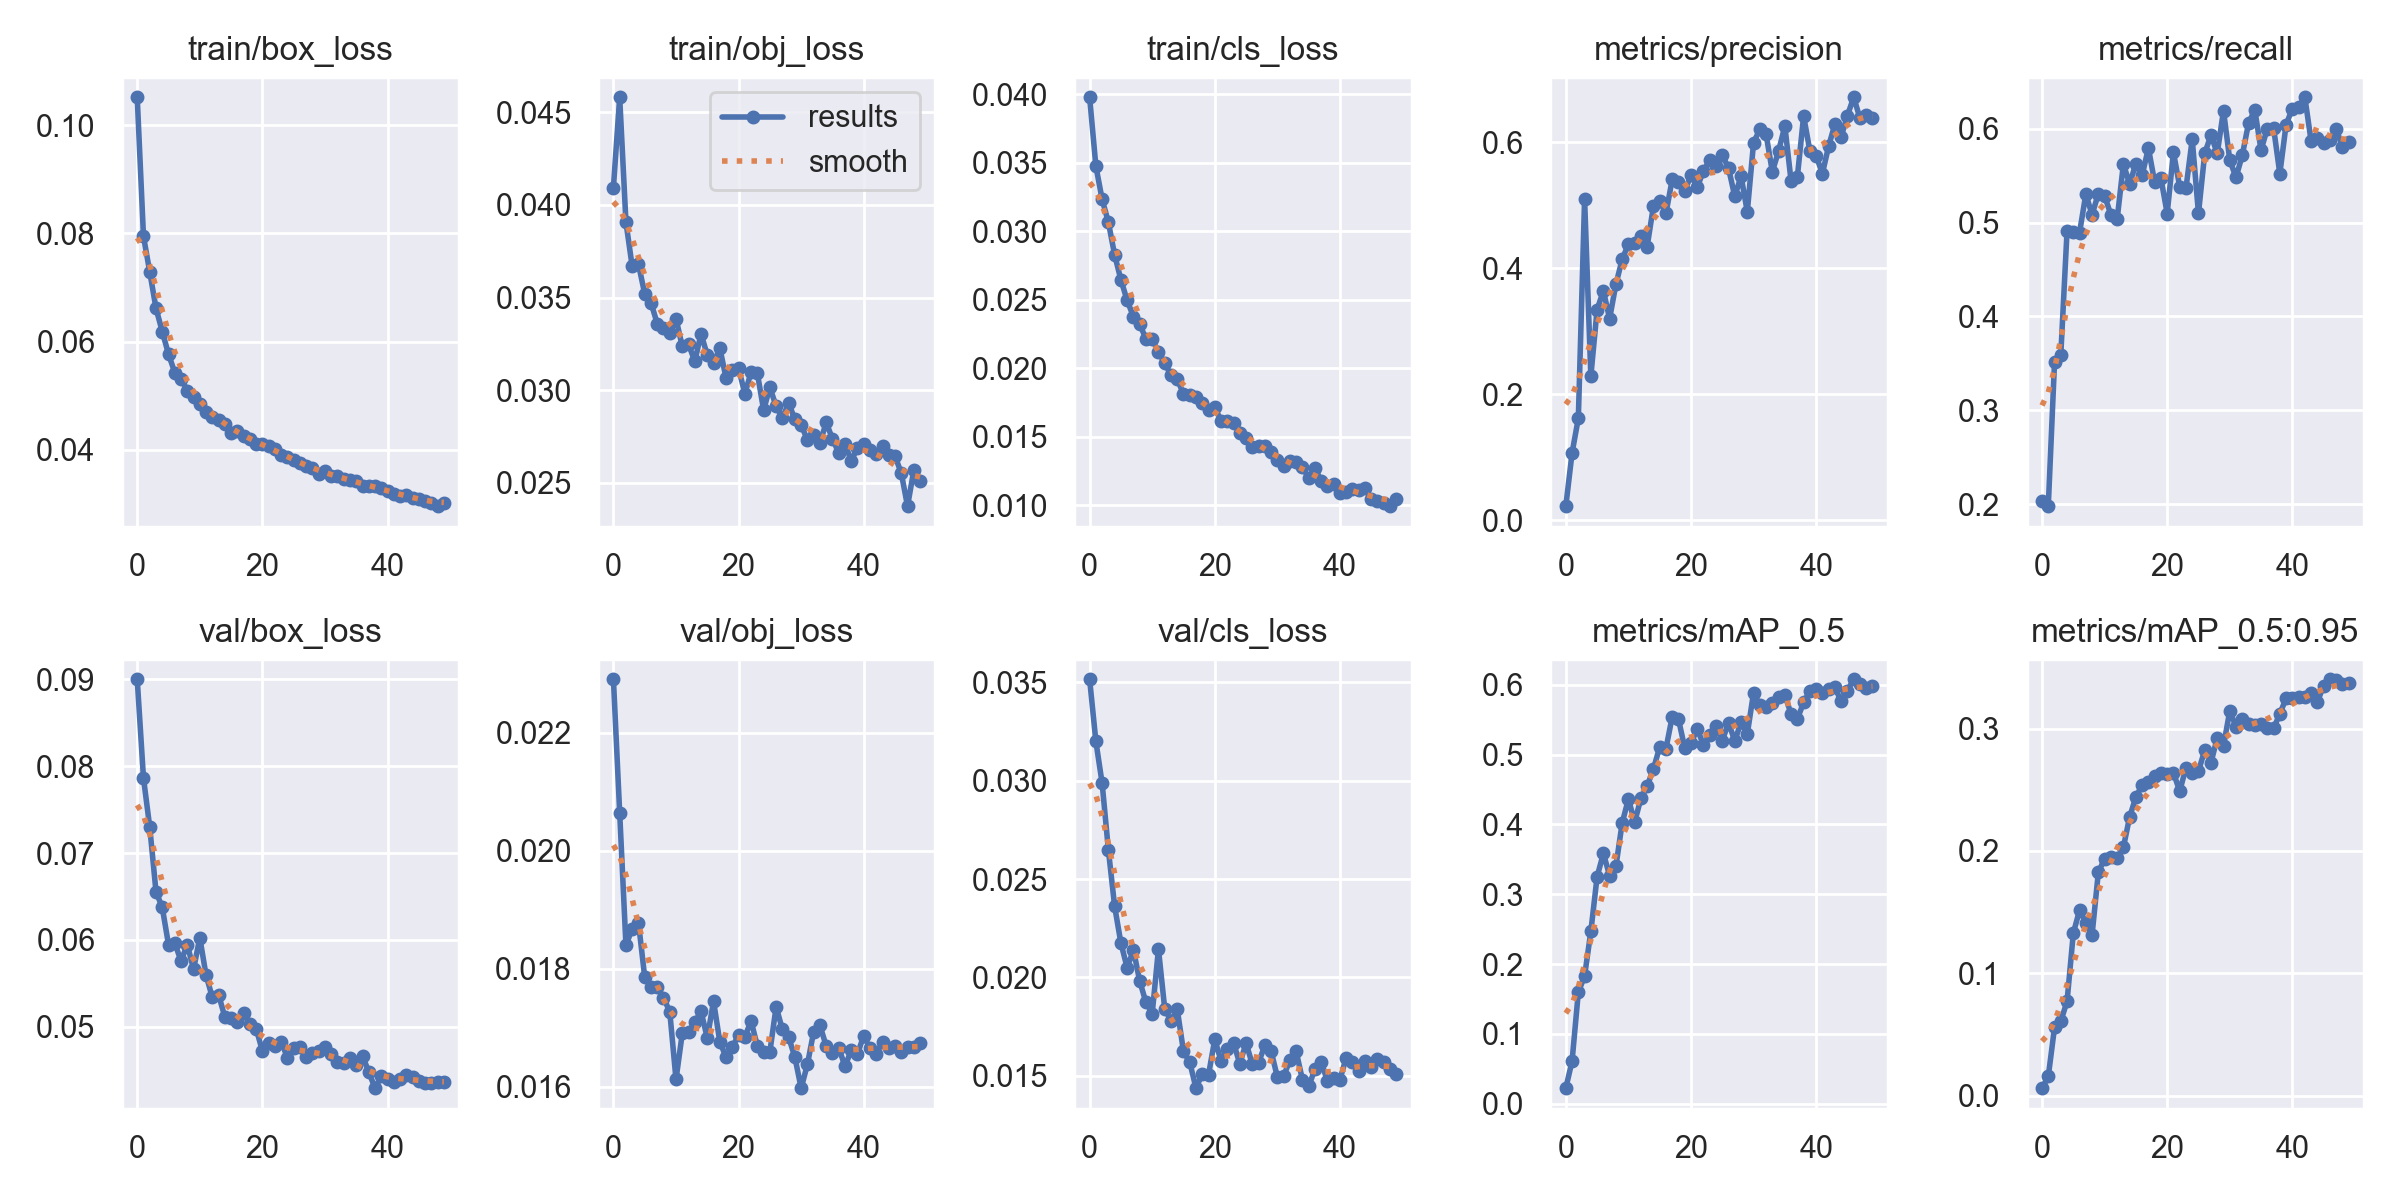

Source data for this figure (header and first rows):
epoch, train/box_loss, train/obj_loss, train/cls_loss, metrics/precision, metrics/recall, metrics/mAP_0.5, metrics/mAP_0.5:0.95, val/box_loss, val/obj_loss, val/cls_loss, x/lr0, x/lr1, x/lr2
0, 0.1051, 0.04093, 0.03979, 0.02229, 0.2037, 0.02239, 0.006153, 0.09, 0.0229, 0.03514, 0.07057, 0.00327, 0.00327
1, 0.07947, 0.04581, 0.03476, 0.1069, 0.1978, 0.06127, 0.0157, 0.07863, 0.02065, 0.03199, 0.04043, 0.006473, 0.006473
2, 0.07288, 0.03907, 0.03233, 0.1619, 0.3511, 0.1599, 0.05577, 0.07299, 0.0184, 0.02986, 0.01017, 0.009544, 0.009544
3, 0.06617, 0.03667, 0.03066, 0.51, 0.3591, 0.183, 0.06082, 0.06555, 0.01868, 0.02647, 0.009406, 0.009406, 0.009406
4, 0.06186, 0.0368, 0.02827, 0.2287, 0.491, 0.2469, 0.07711, 0.06374, 0.01878, 0.02361, 0.009406, 0.009406, 0.009406
5, 0.05769, 0.0352, 0.02646, 0.3346, 0.4898, 0.3252, 0.1328, 0.05946, 0.01786, 0.02175, 0.009208, 0.009208, 0.009208
6, 0.05429, 0.03472, 0.02495, 0.3642, 0.4893, 0.3584, 0.1516, 0.05964, 0.0177, 0.02049, 0.00901, 0.00901, 0.00901
7, 0.05313, 0.03359, 0.02377, 0.3201, 0.5302, 0.3267, 0.1413, 0.05758, 0.0177, 0.0214, 0.008812, 0.008812, 0.008812
8, 0.05096, 0.03336, 0.02324, 0.3746, 0.5084, 0.3398, 0.1316, 0.05946, 0.01751, 0.01982, 0.008614, 0.008614, 0.008614
9, 0.04971, 0.03308, 0.02213, 0.414, 0.5307, 0.4018, 0.1825, 0.05662, 0.01728, 0.01874, 0.008416, 0.008416, 0.008416
10, 0.04851, 0.03386, 0.02214, 0.4386, 0.5283, 0.4364, 0.1936, 0.06026, 0.01613, 0.01817, 0.008218, 0.008218, 0.008218
11, 0.04693, 0.03237, 0.02118, 0.4408, 0.5084, 0.4034, 0.1951, 0.05593, 0.0169, 0.02144, 0.00802, 0.00802, 0.00802
12, 0.04604, 0.03248, 0.02039, 0.4511, 0.5033, 0.4373, 0.194, 0.0534, 0.01693, 0.01841, 0.007822, 0.007822, 0.007822
13, 0.04544, 0.03156, 0.01948, 0.4346, 0.5621, 0.455, 0.2029, 0.05369, 0.01709, 0.0178, 0.007624, 0.007624, 0.007624
14, 0.04471, 0.03304, 0.0192, 0.4987, 0.5412, 0.4795, 0.2278, 0.05114, 0.01728, 0.01838, 0.007426, 0.007426, 0.007426
15, 0.0431, 0.0319, 0.01812, 0.5066, 0.5627, 0.5108, 0.2441, 0.05102, 0.01683, 0.01625, 0.007228, 0.007228, 0.007228
16, 0.04347, 0.03146, 0.01805, 0.4873, 0.5504, 0.5087, 0.2537, 0.05049, 0.01745, 0.01569, 0.00703, 0.00703, 0.00703
17, 0.04248, 0.03228, 0.0179, 0.541, 0.5792, 0.5542, 0.2567, 0.05158, 0.01676, 0.01438, 0.006832, 0.006832, 0.006832
18, 0.04203, 0.03065, 0.01748, 0.5369, 0.5429, 0.5508, 0.2611, 0.05028, 0.0165, 0.01512, 0.006634, 0.006634, 0.006634
19, 0.0411, 0.03109, 0.01695, 0.5221, 0.5472, 0.5095, 0.2633, 0.0498, 0.01667, 0.01506, 0.006436, 0.006436, 0.006436
20, 0.04102, 0.03119, 0.01716, 0.5479, 0.5095, 0.516, 0.2629, 0.04723, 0.01688, 0.01686, 0.006238, 0.006238, 0.006238
21, 0.04078, 0.02981, 0.01616, 0.5291, 0.5748, 0.5371, 0.264, 0.04817, 0.01685, 0.01576, 0.00604, 0.00604, 0.00604
22, 0.04021, 0.03097, 0.01615, 0.5545, 0.5382, 0.5134, 0.2488, 0.04782, 0.01712, 0.01635, 0.005842, 0.005842, 0.005842
23, 0.03909, 0.03092, 0.01603, 0.572, 0.5364, 0.5279, 0.268, 0.0483, 0.01669, 0.01667, 0.005644, 0.005644, 0.005644
24, 0.03866, 0.02893, 0.0153, 0.5624, 0.5887, 0.5407, 0.2639, 0.04646, 0.01659, 0.01562, 0.005446, 0.005446, 0.005446
25, 0.03813, 0.03015, 0.01493, 0.5798, 0.5096, 0.5198, 0.2652, 0.04757, 0.0166, 0.01667, 0.005248, 0.005248, 0.005248
26, 0.03753, 0.02913, 0.01427, 0.559, 0.5736, 0.5457, 0.2824, 0.0477, 0.01736, 0.01558, 0.00505, 0.00505, 0.00505
27, 0.03711, 0.0285, 0.01431, 0.5141, 0.5932, 0.5195, 0.2721, 0.04651, 0.01697, 0.01568, 0.004852, 0.004852, 0.004852
28, 0.03668, 0.0293, 0.0143, 0.5464, 0.5736, 0.5463, 0.2925, 0.04693, 0.01684, 0.01655, 0.004654, 0.004654, 0.004654
29, 0.03552, 0.02843, 0.01391, 0.4897, 0.6193, 0.5296, 0.2859, 0.04725, 0.0165, 0.01626, 0.004456, 0.004456, 0.004456
30, 0.03606, 0.02812, 0.01332, 0.5995, 0.5665, 0.5886, 0.3144, 0.04771, 0.01598, 0.01494, 0.004258, 0.004258, 0.004258
31, 0.03515, 0.02732, 0.01286, 0.6206, 0.5481, 0.5706, 0.3017, 0.0469, 0.01638, 0.015, 0.00406, 0.00406, 0.00406
32, 0.03524, 0.02756, 0.01323, 0.6126, 0.5716, 0.5681, 0.3075, 0.0459, 0.01693, 0.01579, 0.003862, 0.003862, 0.003862
33, 0.03465, 0.02714, 0.01315, 0.5533, 0.6057, 0.5732, 0.3034, 0.04582, 0.01704, 0.01625, 0.003664, 0.003664, 0.003664
34, 0.03451, 0.02826, 0.01281, 0.5862, 0.62, 0.5826, 0.3025, 0.04638, 0.01669, 0.01481, 0.003466, 0.003466, 0.003466
35, 0.0342, 0.02737, 0.01198, 0.6258, 0.5772, 0.585, 0.3041, 0.0456, 0.01658, 0.01447, 0.003268, 0.003268, 0.003268
36, 0.03338, 0.02663, 0.01274, 0.5382, 0.6001, 0.5581, 0.3003, 0.04666, 0.01666, 0.01534, 0.00307, 0.00307, 0.00307
37, 0.03338, 0.02712, 0.01175, 0.5455, 0.601, 0.551, 0.3001, 0.04479, 0.01635, 0.01573, 0.002872, 0.002872, 0.002872
38, 0.03328, 0.02618, 0.01138, 0.6417, 0.552, 0.5746, 0.3121, 0.04294, 0.01662, 0.01475, 0.002674, 0.002674, 0.002674
39, 0.03303, 0.0269, 0.01155, 0.5863, 0.6042, 0.5909, 0.3246, 0.04432, 0.01656, 0.01487, 0.002476, 0.002476, 0.002476
40, 0.03247, 0.02711, 0.01089, 0.5785, 0.6214, 0.5944, 0.3251, 0.04397, 0.01687, 0.01481, 0.002278, 0.002278, 0.002278
41, 0.03179, 0.02677, 0.01094, 0.5504, 0.6232, 0.5883, 0.3255, 0.0437, 0.01665, 0.01593, 0.00208, 0.00208, 0.00208
42, 0.03154, 0.02658, 0.01116, 0.5942, 0.6334, 0.5941, 0.3259, 0.04399, 0.01655, 0.01569, 0.001882, 0.001882, 0.001882
43, 0.03175, 0.02697, 0.01114, 0.629, 0.5867, 0.5962, 0.3295, 0.04441, 0.01677, 0.01525, 0.001684, 0.001684, 0.001684
44, 0.03117, 0.0265, 0.01124, 0.6088, 0.5898, 0.5761, 0.3217, 0.0442, 0.01666, 0.01575, 0.001486, 0.001486, 0.001486
45, 0.03085, 0.02644, 0.01044, 0.6426, 0.5845, 0.5916, 0.3352, 0.04374, 0.01669, 0.01546, 0.001288, 0.001288, 0.001288
46, 0.03057, 0.02552, 0.0103, 0.6716, 0.5881, 0.6078, 0.3403, 0.04357, 0.01658, 0.01586, 0.00109, 0.00109, 0.00109
47, 0.03026, 0.02374, 0.01016, 0.6384, 0.5999, 0.6012, 0.3397, 0.04351, 0.01668, 0.01571, 0.000892, 0.000892, 0.000892
48, 0.02961, 0.02569, 0.00993, 0.6435, 0.5806, 0.5959, 0.3365, 0.04362, 0.01667, 0.01536, 0.000694, 0.000694, 0.000694
49, 0.03018, 0.02512, 0.01048, 0.6386, 0.5854, 0.5988, 0.3369, 0.04366, 0.01675, 0.01512, 0.000496, 0.000496, 0.000496
